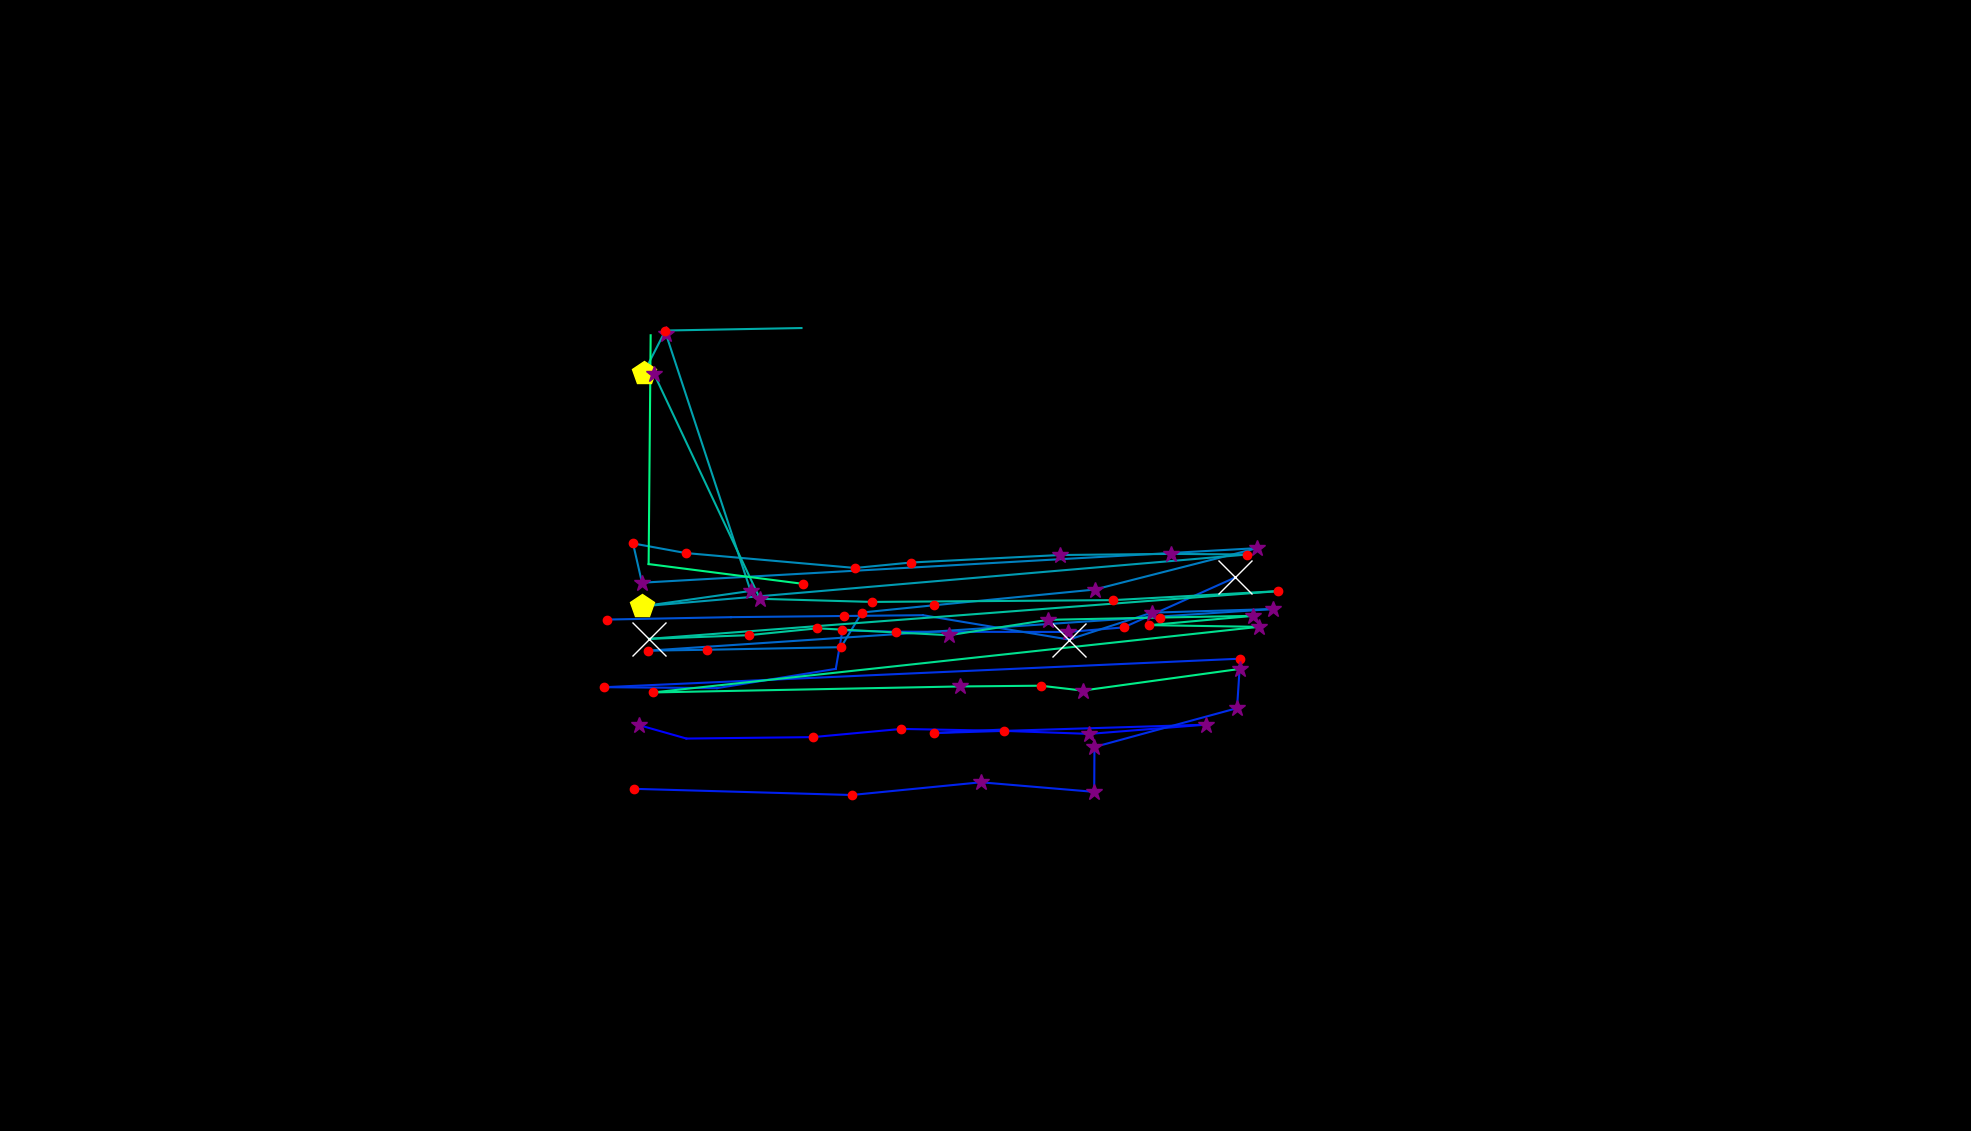

Data behind this chart, as committed beside it:
, fixation_id, timestamp, avg_gaze_x, avg_gaze_y, duration
0, 337.0, 109771, 829.8, 527.1, 361.5
1, 338.0, 110229, 891.4, 509.7, 96.4
2, 339.0, 110470, 1056, 511.5, 120.5
3, 340.0, 110651, 1171, 522.2, 168.7
4, 341.0, 110892, 1304, 519.6, 180.7
5, 342.0, 111096, 1415, 515.7, 349.4
6, 343.0, 111506, 1566, 527.7, 289.2
7, 344.0, 111904, 1213, 516.8, 241
8, 345.0, 112169, 1303, 521.4, 96.4
9, 347.0, 112627, 824, 444.4, 204.8
10, 348.0, 113229, 1106, 436.3, 144.6
11, 349.0, 113434, 1274, 452.9, 373.5
12, 350.0, 113964, 1421, 440.4, 349.4
13, 351.0, 114338, 1421, 498.7, 289.2
14, 352.0, 114711, 1607, 549.1, 301.2
15, 353.0, 115037, 1611, 613.4, 180.7
16, 354.0, 115314, 784.8, 576.4, 180.7
17, 355.0, 115519, 931.2, 575.1, 96.4
18, 356.0, 115856, 1085, 600.2, 96.4
19, 357.0, 115976, 1094, 650, 132.5
20, 358.0, 116133, 1163, 648.4, 144.6
21, 359.0, 116362, 1387, 648.1, 253
22, 360.0, 116651, 1459, 654, 156.6
23, 361.0, 116844, 1604, 718.9, 614.5
24, 363.0, 117724, 787.8, 664.2, 156.6
25, 364.0, 117965, 949.4, 667.3, 108.4
26, 365.0, 118097, 1097, 668.9, 132.5
27, 366.0, 118350, 1199, 669.9, 108.4
28, 367.0, 118555, 1388, 638.2, 626.6
29, 368.0, 119206, 1496, 673.2, 289.2
30, 369.0, 119519, 1653, 677.9, 253
31, 370.0, 119880, 841.9, 623.8, 216.9
32, 371.0, 120121, 917.7, 625, 216.9
33, 372.0, 120399, 1092, 628.3, 241
34, 373.0, 120664, 1119, 673.4, 180.7
35, 374.0, 120893, 1213, 682.8, 241
36, 375.0, 121158, 1421, 703.1, 373.5
37, 376.0, 121652, 1633, 757, 265.1
38, 377.0, 122086, 833.7, 712.1, 325.3
39, 378.0, 122435, 822.1, 763.1, 156.6
40, 379.0, 122616, 890.5, 750.6, 144.6
41, 380.0, 123074, 1111, 731.2, 156.6
42, 381.0, 123254, 1183, 738.3, 156.6
43, 382.0, 123447, 1376, 748, 253
44, 383.0, 123724, 1521, 749.5, 265.1
45, 384.0, 124025, 1620, 748.7, 120.5
46, 385.0, 124387, 834.2, 681.4, 445.8
47, 386.0, 124869, 974.8, 701.4, 301.2
48, 387.0, 125556, 865.1, 1034, 265.1
49, 393.0, 127170, 835.8, 984.3, 421.7
50, 394.0, 127616, 864.2, 1040, 180.7
51, 395.0, 127966, 1041, 1043, 108.4
52, 398.0, 128604, 849.3, 983.5, 253
53, 399.0, 128942, 987, 691.2, 337.4
54, 400.0, 129303, 1132, 687.1, 120.5
55, 401.0, 129532, 1446, 689.4, 241
56, 402.0, 129857, 1660, 701.1, 120.5
57, 403.0, 130110, 842.8, 639.1, 614.5
58, 404.0, 130761, 972.6, 643.9, 168.7
59, 405.0, 130954, 1062, 652.8, 180.7
... 14 more rows
